Run: headless pygame with SDL's dummy video driver; simulated clock (each Clock.tick advances the game by its frame time, no real sleeping); random seed 0; keys injected as events and as key.get_pressed() state; mouse plan: one left click at the window centre at the start of phase 2, then a move to the lower-right quarter at the start of phase 3.
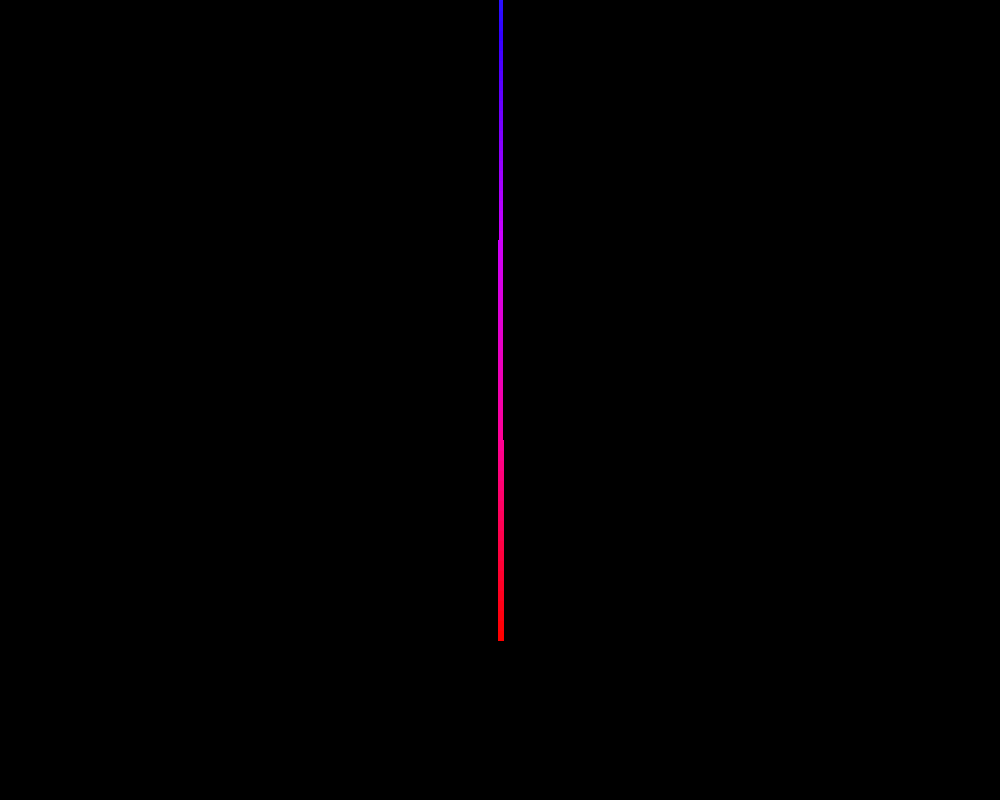
Frame 1 of 4 · flips 1–60 · no input
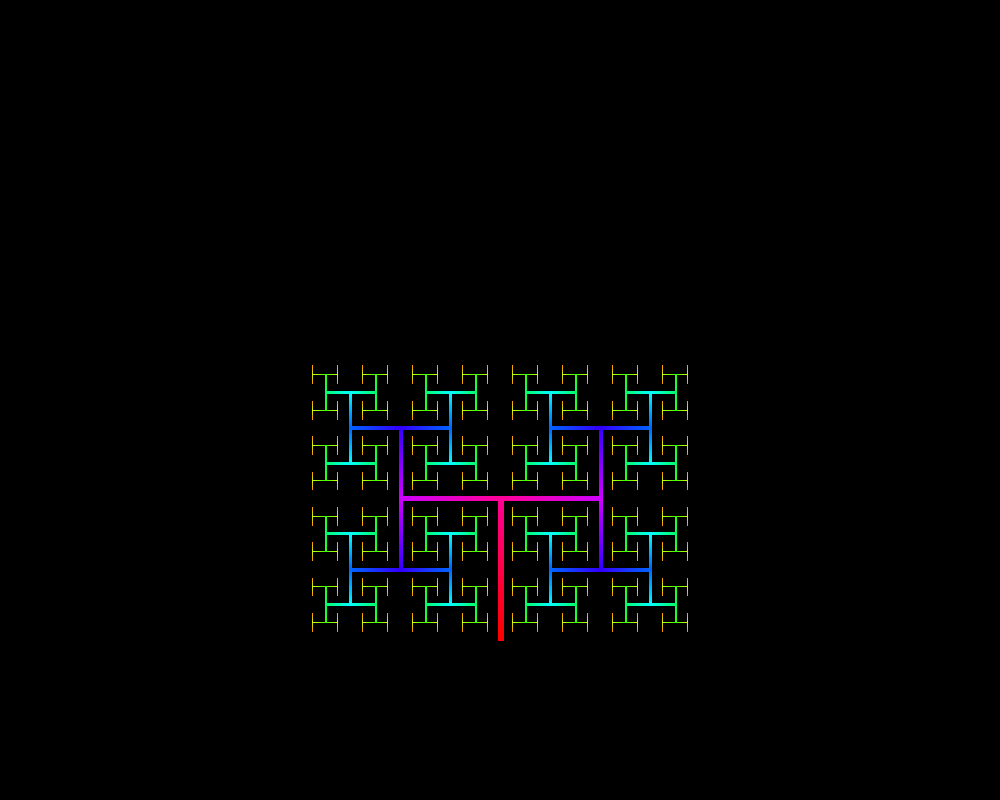
Frame 2 of 4 · flips 61–180 · clicked the window centre · tapped SPACE, RETURN · held RIGHT (→), D
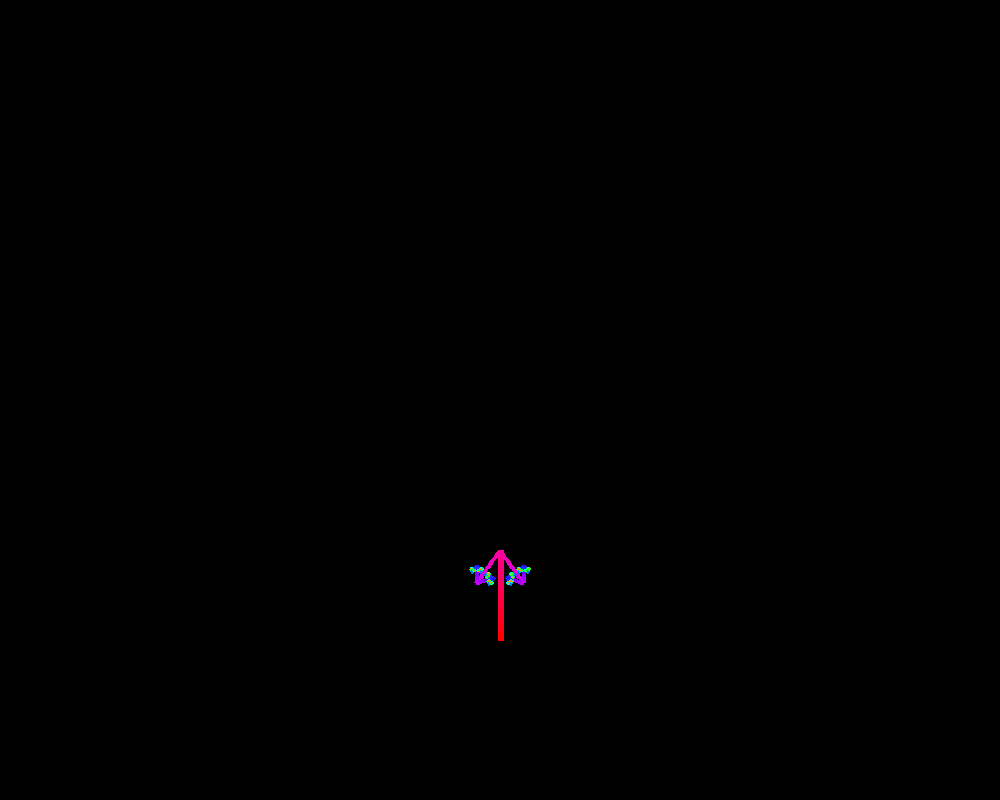
Frame 3 of 4 · flips 181–300 · moved the mouse to the lower-right quarter · held DOWN (↓), S
Frame 4 of 4 · flips 301–420 · held LEFT (←), A, UP (↑), W · screen unchanged from frame 3, image omitted

The pygame program that drew these frames:

import pygame
from math import cos, sin, pi, floor, sqrt
import colorsys

# pygame settings
background_color = (0, 0, 0) # black
tree_color = (0, 255, 0) # green
width, height = 1000, 800
thick = 6
color_gradient = True

# fractal settings
length0 = width / 5
levels = 10


def gradient_line(win, color1, color2, pos1, pos2, width, split = 10):
    """
    Manually split a line from pos1 to pos2 into 'split' # of lines to add
    color gradient from color1 to color2 (linear interpolation)
    """
    # store useful calculation
    delta_color = color2[0] - color1[0], color2[1] - color1[1], color2[2] - color1[2]
    delta_pos = pos2[0] - pos1[0], pos2[1] - pos1[1]
    for i in range(split):
        weight = i / split

        # linearly interpolate the colors
        r = color1[0] + weight * delta_color[0]
        g = color1[1] + weight * delta_color[1]
        b = color1[2] + weight * delta_color[2]

        # compute 
        x1, y1 = pos1[0] + weight * delta_pos[0], pos1[1] + weight * delta_pos[1]
        x2, y2 = pos1[0] + (i+1) / split * delta_pos[0], pos1[1] + (i+1) / split * delta_pos[1]
        pygame.draw.line(win, (r, g, b), (x1, y1), (x2, y2), width=width)


def fractal(win, x, y, length, angle, ratio, delta_angle, level=levels):
    """
    Draw fractal tree recursively
    """
    # keep track of levels left to be drawn
    if level <= 0:
        return

    # NB y axis is pointing down
    x2 = x + length * cos(angle)
    y2 = y - length * sin(angle)

    # adjust width of branch according to level
    branch_width = floor(level / levels * thick)

    if color_gradient:
        # compute rainbow gradient color
        color1 = list(map(lambda x: 255 * x, colorsys.hsv_to_rgb(level/levels, 1.0, 1.0)))
        color2 = list(map(lambda x: 255 * x, colorsys.hsv_to_rgb((level - 1)/levels, 1.0, 1.0)))

        gradient_line(win, color1, color2, (x, y), (x2, y2), width=branch_width, split = 20)
    else:
        pygame.draw.line(win, tree_color, (x, y), (x2, y2), width=branch_width)

    # right subtree
    fractal(win, x2, y2, length * ratio, angle - delta_angle, ratio, delta_angle, level-1)
    # left subtree
    fractal(win, x2, y2, length * ratio, angle + delta_angle, ratio, delta_angle, level-1)


def main():
    pygame.init() # serve?
    win = pygame.display.set_mode((width, height))

    run = True
    while run:
        win.fill(background_color)

        mouse_x, mouse_y = pygame.mouse.get_pos()
        # slide tree's shape (angle) with mouse horizontally
        delta_theta = pi * mouse_x / width
        # make tree grow with mouse vertically
        # use sqrt to make it grow faster at the beginning, not linearly
        ratio = sqrt((height - mouse_y) / height)

        # draw fractal. first line is vertical
        fractal(win, width / 2, height * 0.8, length0 * ratio, pi/2, ratio, delta_theta)

        pygame.display.update()
        for event in pygame.event.get():
            if event.type == pygame.QUIT:
                run = False

    pygame.quit()
            
if __name__ == '__main__':
    main()
